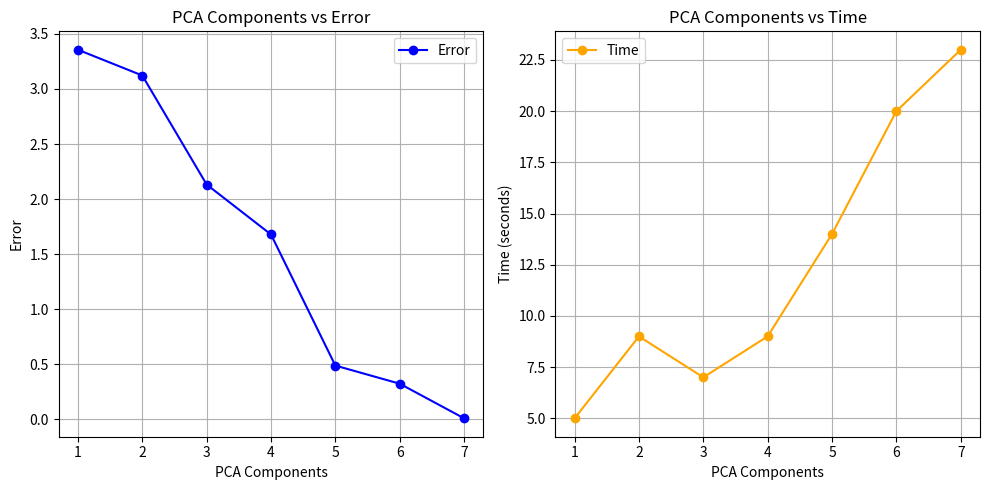

Reproduce this figure in Python.
import matplotlib.pyplot as plt

PCA = [1, 2, 3, 4, 5, 6, 7]
Error = [3.3557725930213493, 3.1219989438901004, 2.132287199403614, 
         1.6788126842571727, 0.488758132805126, 0.3242852634378725, 0.01012521789674953]
Time = [5, 9, 7, 9, 14, 20, 23]

plt.figure(figsize=(10, 5))
plt.subplot(1, 2, 1)
plt.plot(PCA, Error, marker='o', label="Error", color="blue")
plt.title("PCA Components vs Error")
plt.xlabel("PCA Components")
plt.ylabel("Error")
plt.grid(True)
plt.legend()

plt.subplot(1, 2, 2)
plt.plot(PCA, Time, marker='o', label="Time", color="orange")
plt.title("PCA Components vs Time")
plt.xlabel("PCA Components")
plt.ylabel("Time (seconds)")
plt.grid(True)
plt.legend()
plt.tight_layout()
plt.savefig(r"experiment_data_set\figures\pca_time_error_plot.png")
plt.show()
